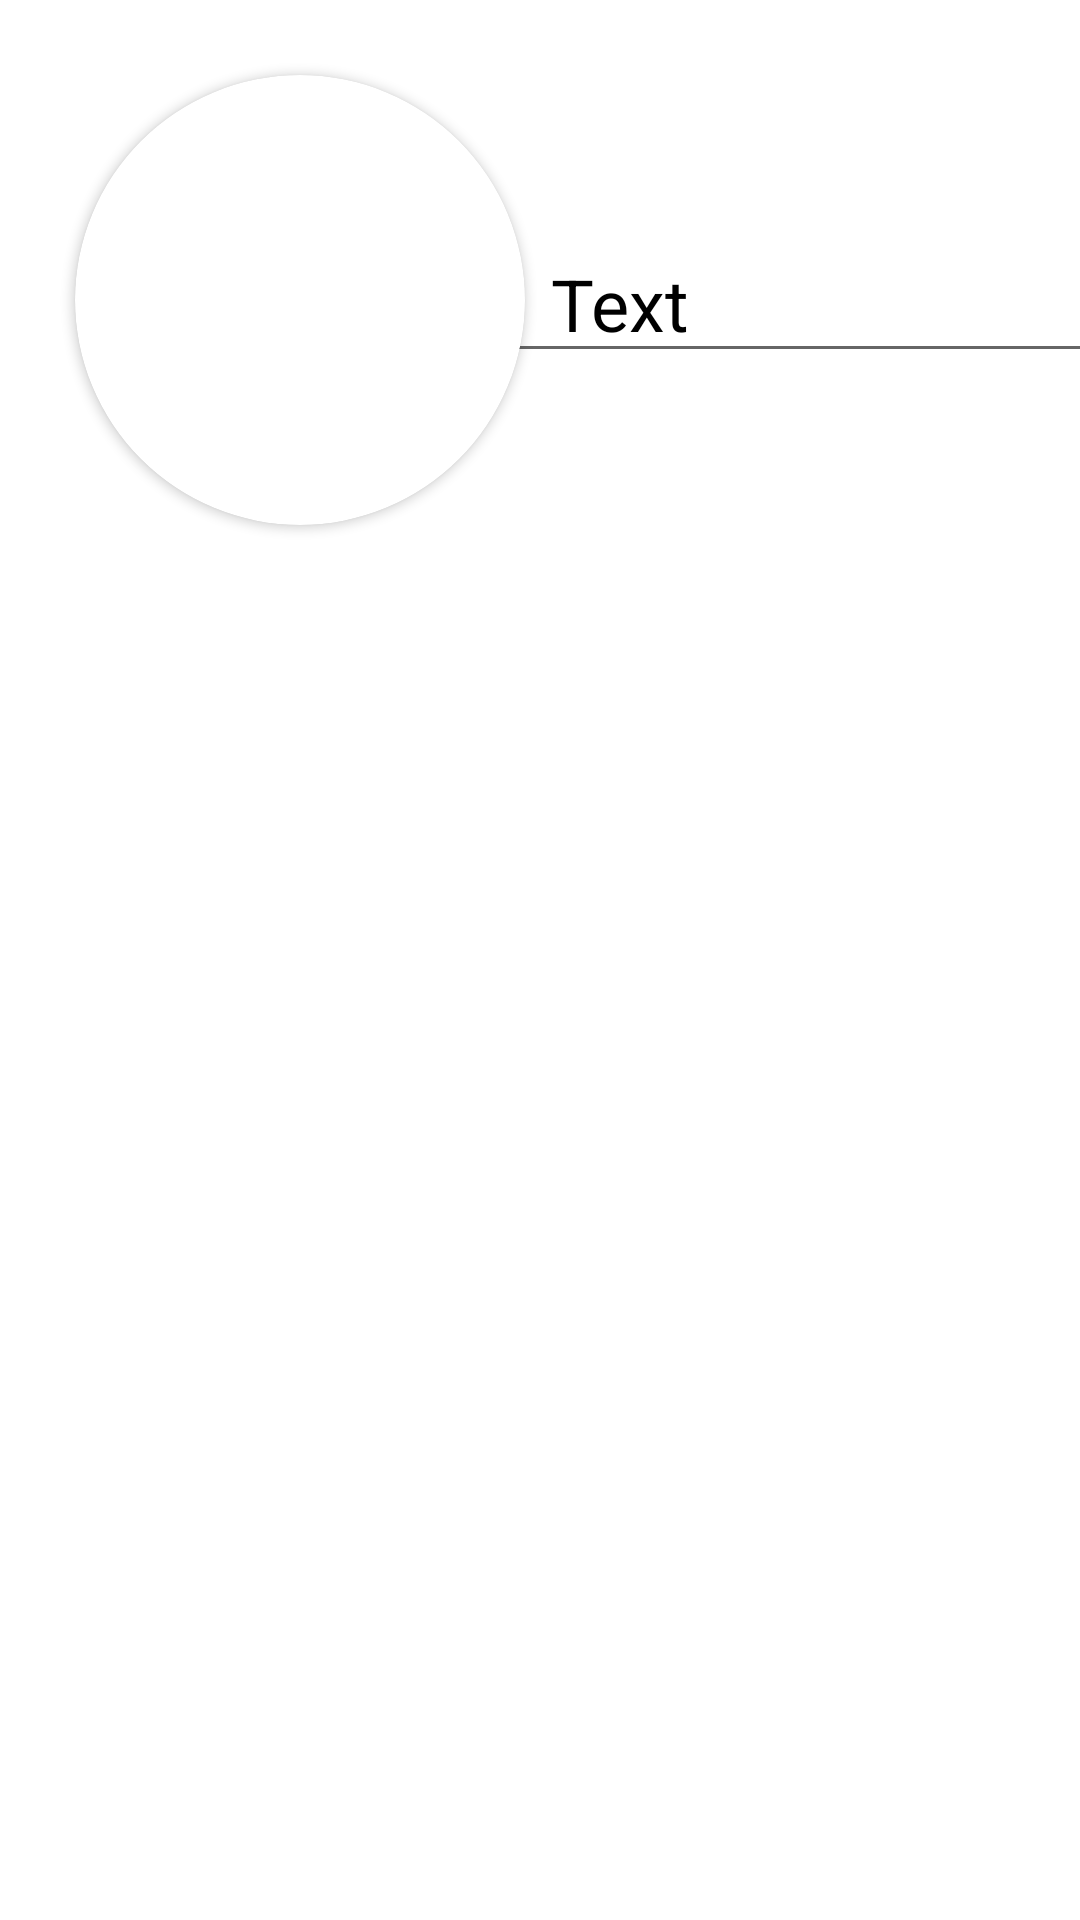

This screen was rendered from an Android layout file. Write that file and the resources it references.
<!-- AndroidManifest.xml: application theme Theme.TaskManagernew -->
<!-- res/layout/fragment_profile.xml -->
<?xml version="1.0" encoding="utf-8"?>
<androidx.constraintlayout.widget.ConstraintLayout xmlns:android="http://schemas.android.com/apk/res/android"
    xmlns:tools="http://schemas.android.com/tools"
    android:layout_width="match_parent"
    android:layout_height="match_parent"
    xmlns:app="http://schemas.android.com/apk/res-auto">

    <androidx.cardview.widget.CardView
        android:id="@+id/cv_img"
        android:layout_width="150dp"
        android:layout_height="150dp"
        android:layout_margin="25dp"
        android:backgroundTint="@color/white"
        app:cardCornerRadius="250dp"
        app:layout_constraintStart_toStartOf="parent"
        app:layout_constraintTop_toTopOf="parent"
        tools:ignore="MissingConstraints">

        <ImageView
            android:id="@+id/avatar_account"
            android:layout_width="150dp"
            android:layout_height="150dp"
            android:scaleType="centerCrop"
            android:src="@drawable/ic_profile"
            tools:ignore="MissingConstraints" />

    </androidx.cardview.widget.CardView>

    <EditText
        android:layout_width="200dp"
        android:layout_height="wrap_content"
        android:hint="Text"
        app:layout_constraintStart_toEndOf="@+id/cv_img"
        app:layout_constraintTop_toTopOf="parent"
        android:layout_marginHorizontal="20dp"
        android:layout_marginTop="75dp"
        android:textColorHint="@color/black"
        app:layout_constraintEnd_toEndOf="parent"
        android:textSize="24sp"
        android:paddingStart="16dp"
        android:textColor="@color/white"
        tools:ignore="MissingConstraints" />

</androidx.constraintlayout.widget.ConstraintLayout>
<!-- resources referenced by this layout -->
<resources>
  <style name="Theme.TaskManagernew" parent="Theme.MaterialComponents.DayNight.DarkActionBar">
          
          <item name="colorPrimary">@color/purple_500</item>
          <item name="colorPrimaryVariant">@color/purple_700</item>
          <item name="colorOnPrimary">@color/white</item>
          
          <item name="colorSecondary">@color/teal_200</item>
          <item name="colorSecondaryVariant">@color/teal_700</item>
          <item name="colorOnSecondary">@color/black</item>
          
          <item name="android:statusBarColor">?attr/colorPrimaryVariant</item>
          
      </style>
  <!-- not gathered from this repository: default colours our renderer supplied (Android Studio template values) -->
  <color name="purple_500">#FF6200EE</color>
  <color name="purple_700">#FF3700B3</color>
  <color name="teal_200">#FF03DAC5</color>
  <color name="teal_700">#FF018786</color>
  <color name="black">#FF000000</color>
  <color name="white">#FFFFFFFF</color>
</resources>
